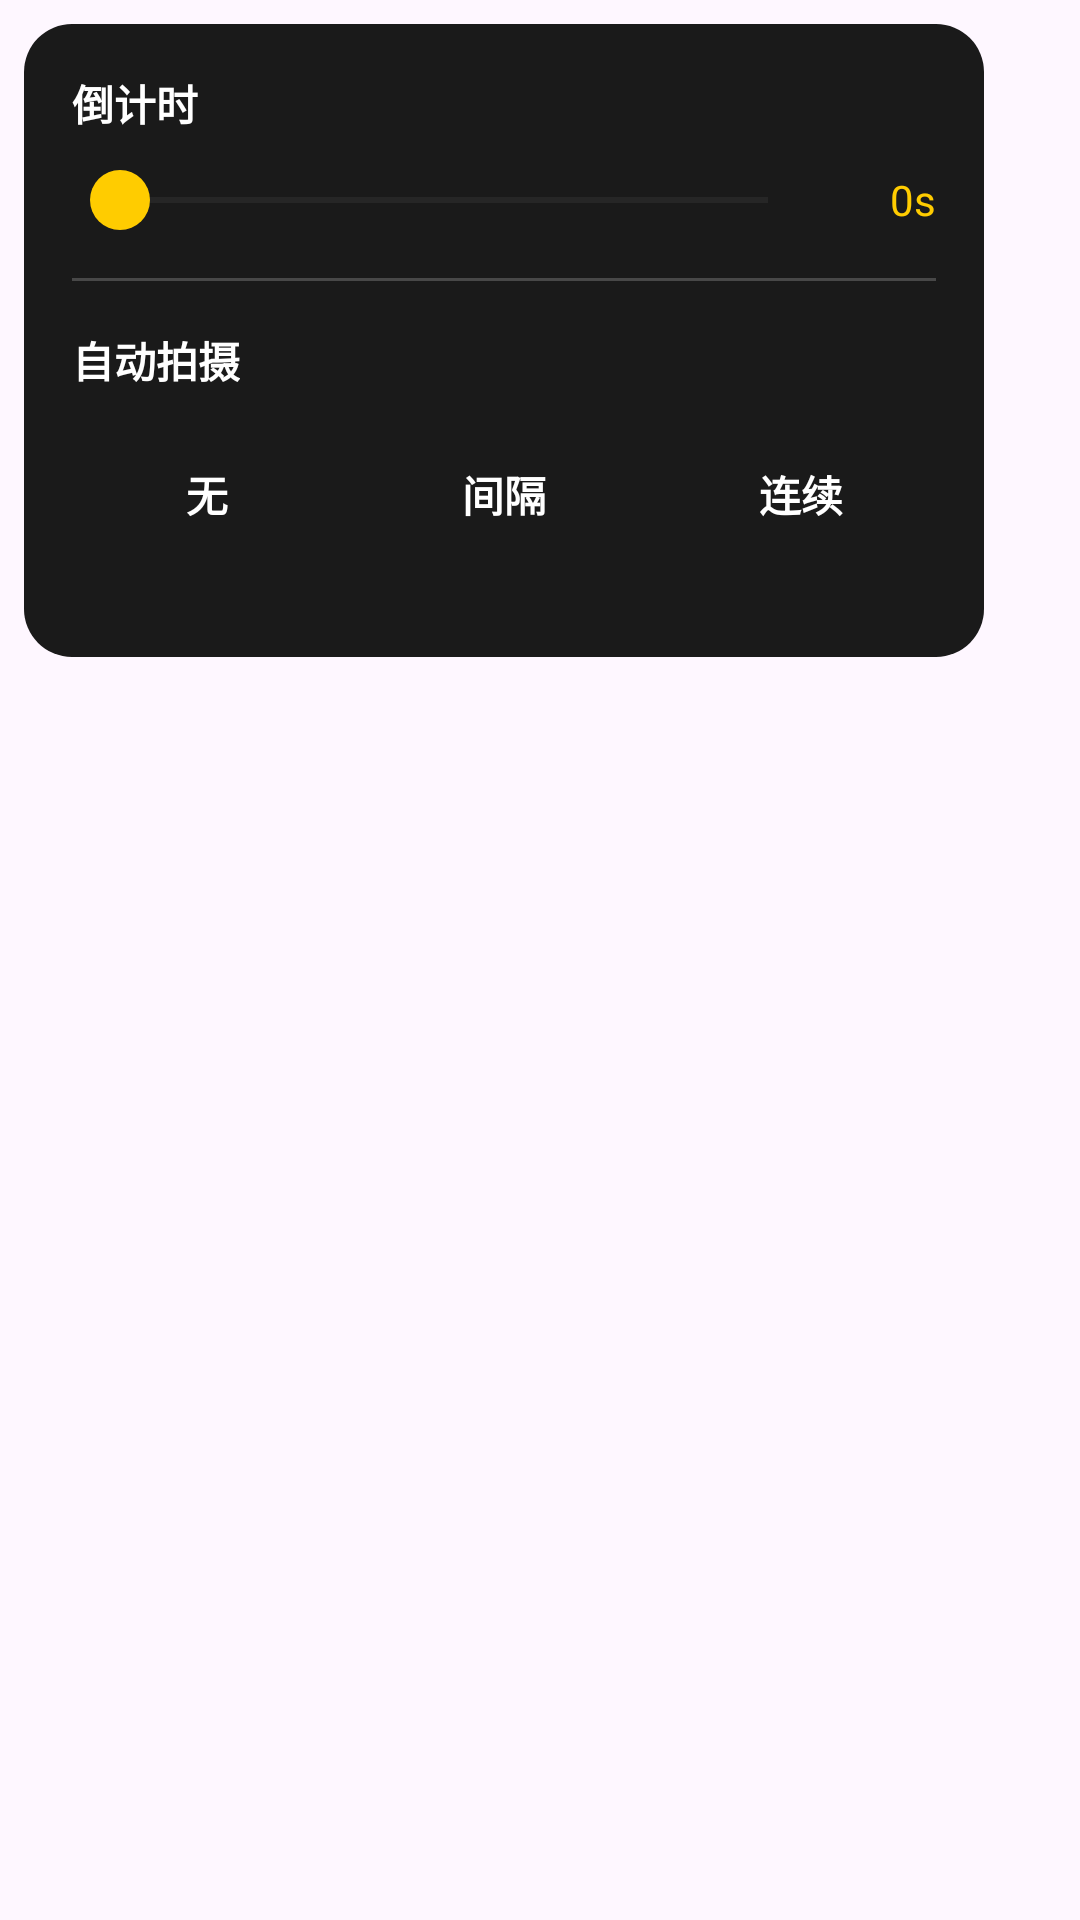

Layout XML and referenced resources for this Android screen:
<!-- AndroidManifest.xml: application theme Theme.WCam -->
<!-- res/layout/layout_timer_panel.xml -->
<?xml version="1.0" encoding="utf-8"?>
<LinearLayout xmlns:android="http://schemas.android.com/apk/res/android"
    android:layout_width="wrap_content"
    android:layout_height="wrap_content"
    android:orientation="vertical"
    android:padding="8dp">

    <LinearLayout
        android:layout_width="320dp"
        android:layout_height="wrap_content"
        android:background="@drawable/bg_timer_card"
        android:orientation="vertical"
        android:padding="16dp">

        
        <TextView
            android:layout_width="wrap_content"
            android:layout_height="wrap_content"
            android:text="倒计时"
            android:textColor="#FFFFFF"
            android:textSize="14sp"
            android:textStyle="bold"
            android:layout_marginBottom="12dp" />

        <LinearLayout
            android:layout_width="match_parent"
            android:layout_height="wrap_content"
            android:orientation="horizontal"
            android:gravity="center_vertical">
            <SeekBar
                android:id="@+id/seekbar_countdown"
                android:layout_width="0dp"
                android:layout_height="wrap_content"
                android:layout_weight="1"
                android:max="100"
                android:progress="0"
                android:splitTrack="false"
                android:thumb="@drawable/ic_timer_thumb"
                android:progressTint="#FFCC00"
                android:progressBackgroundTint="#33FFFFFF" />
            <TextView
                android:id="@+id/tv_countdown_val"
                android:layout_width="wrap_content"
                android:layout_height="wrap_content"
                android:text="0s"
                android:textColor="#FFCC00"
                android:textSize="14sp"
                android:minWidth="40dp"
                android:gravity="end" />
        </LinearLayout>

        
        <View
            android:layout_width="match_parent"
            android:layout_height="1dp"
            android:background="#33FFFFFF"
            android:layout_marginTop="16dp"
            android:layout_marginBottom="16dp" />

        
        <TextView
            android:layout_width="wrap_content"
            android:layout_height="wrap_content"
            android:text="自动拍摄"
            android:textColor="#FFFFFF"
            android:textSize="14sp"
            android:textStyle="bold"
            android:layout_marginBottom="12dp" />

        <LinearLayout
            android:layout_width="match_parent"
            android:layout_height="wrap_content"
            android:orientation="horizontal"
            android:layout_marginBottom="16dp">
            <TextView
                android:id="@+id/seg_auto_none"
                android:layout_width="0dp"
                android:layout_height="wrap_content"
                android:layout_weight="1"
                android:background="@drawable/sl_settings_chip"
                android:text="无"
                android:textColor="@color/sl_settings_chip_text"
                android:gravity="center"
                android:paddingVertical="12dp"
                android:layout_marginEnd="6dp"
                android:clickable="true"
                android:textSize="14sp"
                android:textStyle="bold" />
            <TextView
                android:id="@+id/seg_auto_interval"
                android:layout_width="0dp"
                android:layout_height="wrap_content"
                android:layout_weight="1"
                android:background="@drawable/sl_settings_chip"
                android:text="间隔"
                android:textColor="@color/sl_settings_chip_text"
                android:gravity="center"
                android:paddingVertical="12dp"
                android:layout_marginHorizontal="3dp"
                android:clickable="true"
                android:textSize="14sp"
                android:textStyle="bold" />
            <TextView
                android:id="@+id/seg_auto_continuous"
                android:layout_width="0dp"
                android:layout_height="wrap_content"
                android:layout_weight="1"
                android:background="@drawable/sl_settings_chip"
                android:text="连续"
                android:textColor="@color/sl_settings_chip_text"
                android:gravity="center"
                android:paddingVertical="12dp"
                android:layout_marginStart="6dp"
                android:clickable="true"
                android:textSize="14sp"
                android:textStyle="bold" />
        </LinearLayout>

        
        <LinearLayout
            android:id="@+id/panel_auto_interval"
            android:layout_width="match_parent"
            android:layout_height="wrap_content"
            android:background="@drawable/bg_timer_panel_item"
            android:padding="12dp"
            android:gravity="center_vertical"
            android:orientation="horizontal"
            android:visibility="gone">
            <TextView android:layout_width="wrap_content" android:layout_height="wrap_content" android:text="间隔拍" android:textColor="#FFFFFF" android:textSize="14sp" />
            <EditText
                android:id="@+id/et_interval_sec"
                android:layout_width="0dp"
                android:layout_height="wrap_content"
                android:layout_weight="1"
                android:background="@null"
                android:inputType="number"
                android:gravity="center"
                android:text="5"
                android:textColor="#FFFFFF"
                android:textSize="14sp" />
            <TextView android:layout_width="wrap_content" android:layout_height="wrap_content" android:text="s / 持续" android:textColor="#FFFFFF" android:textSize="14sp" />
            <EditText
                android:id="@+id/et_interval_duration"
                android:layout_width="0dp"
                android:layout_height="wrap_content"
                android:layout_weight="1"
                android:background="@null"
                android:inputType="number"
                android:gravity="center"
                android:text="60"
                android:textColor="#FFFFFF"
                android:textSize="14sp" />
            <TextView android:layout_width="wrap_content" android:layout_height="wrap_content" android:text="s" android:textColor="#FFFFFF" android:textSize="14sp" />
        </LinearLayout>

        
        <LinearLayout
            android:id="@+id/panel_auto_continuous"
            android:layout_width="match_parent"
            android:layout_height="wrap_content"
            android:background="@drawable/bg_timer_panel_item"
            android:padding="12dp"
            android:gravity="center_vertical"
            android:orientation="horizontal"
            android:visibility="gone">
            <TextView
                android:layout_width="wrap_content"
                android:layout_height="wrap_content"
                android:text="连续拍"
                android:textColor="#FFFFFF"
                android:textSize="14sp"
                android:textStyle="bold" />
            <EditText
                android:id="@+id/et_continuous_count"
                android:layout_width="0dp"
                android:layout_height="wrap_content"
                android:layout_weight="1"
                android:background="@null"
                android:inputType="number"
                android:gravity="center"
                android:text="10"
                android:textColor="#FFFFFF"
                android:textSize="16sp" />
            <TextView
                android:layout_width="wrap_content"
                android:layout_height="wrap_content"
                android:text="张"
                android:textColor="#FFFFFF"
                android:textSize="14sp"
                android:textStyle="bold" />
        </LinearLayout>

        
        <LinearLayout
            android:id="@+id/panel_auto_black_screen"
            android:layout_width="match_parent"
            android:layout_height="wrap_content"
            android:orientation="horizontal"
            android:gravity="center_vertical"
            android:layout_marginTop="12dp"
            android:visibility="gone">
            <LinearLayout
                android:layout_width="0dp"
                android:layout_height="wrap_content"
                android:layout_weight="1"
                android:orientation="vertical">
                <TextView
                    android:layout_width="wrap_content"
                    android:layout_height="wrap_content"
                    android:text="长时间连拍黑屏显示"
                    android:textColor="#FFFFFF"
                    android:textSize="13sp" />
                <TextView
                    android:layout_width="wrap_content"
                    android:layout_height="wrap_content"
                    android:text="10s后关闭预览以省电/防烧屏"
                    android:textColor="#CCCCCC"
                    android:textSize="10sp"
                    android:alpha="0.6" />
            </LinearLayout>
            <Switch
                android:id="@+id/switch_auto_black_screen"
                android:layout_width="wrap_content"
                android:layout_height="wrap_content"
                android:thumbTint="@color/white"
                android:trackTint="@drawable/sl_switch_track" />
        </LinearLayout>
    </LinearLayout>
</LinearLayout>
<!-- resources referenced by this layout -->
<resources>
  <color name="white">#FFFFFFFF</color>
  <!-- drawable bg_timer_card (drawable) -->
  <?xml version="1.0" encoding="utf-8"?>
  <shape xmlns:android="http://schemas.android.com/apk/res/android">
      <solid android:color="#1A1A1A" />
      <corners android:radius="16dp" />
  </shape>
  <!-- drawable ic_timer_thumb (drawable) -->
  <?xml version="1.0" encoding="utf-8"?>
  <shape xmlns:android="http://schemas.android.com/apk/res/android"
      android:shape="oval">
      <solid android:color="#FFCC00" />
      <size android:width="20dp" android:height="20dp" />
  </shape>
  <!-- drawable sl_settings_chip (drawable) -->
  <?xml version="1.0" encoding="utf-8"?>
  <selector xmlns:android="http://schemas.android.com/apk/res/android">
      <item android:drawable="@drawable/bg_settings_chip_selected" android:state_selected="true" />
      <item android:drawable="@drawable/bg_timer_panel_item" />
  </selector>
  <!-- drawable sl_switch_track (drawable) -->
  <?xml version="1.0" encoding="utf-8"?>
  <selector xmlns:android="http://schemas.android.com/apk/res/android">
      <item android:color="#F5CE40" android:state_checked="true" />
      <item android:color="@color/settings_unselected_bg" />
  </selector>
  <style name="Theme.WCam" parent="Base.Theme.WCam" />
  <!-- drawable bg_settings_chip_selected (drawable) -->
  <?xml version="1.0" encoding="utf-8"?>
  <shape xmlns:android="http://schemas.android.com/apk/res/android">
      <solid android:color="@color/settings_primary" />
      <corners android:radius="8dp" />
  </shape>
  <color name="settings_unselected_bg">#333333</color>
  <style name="Base.Theme.WCam" parent="Theme.Material3.DayNight.NoActionBar">
          
          
      </style>
  <color name="settings_primary">#F5CE40</color>
</resources>
